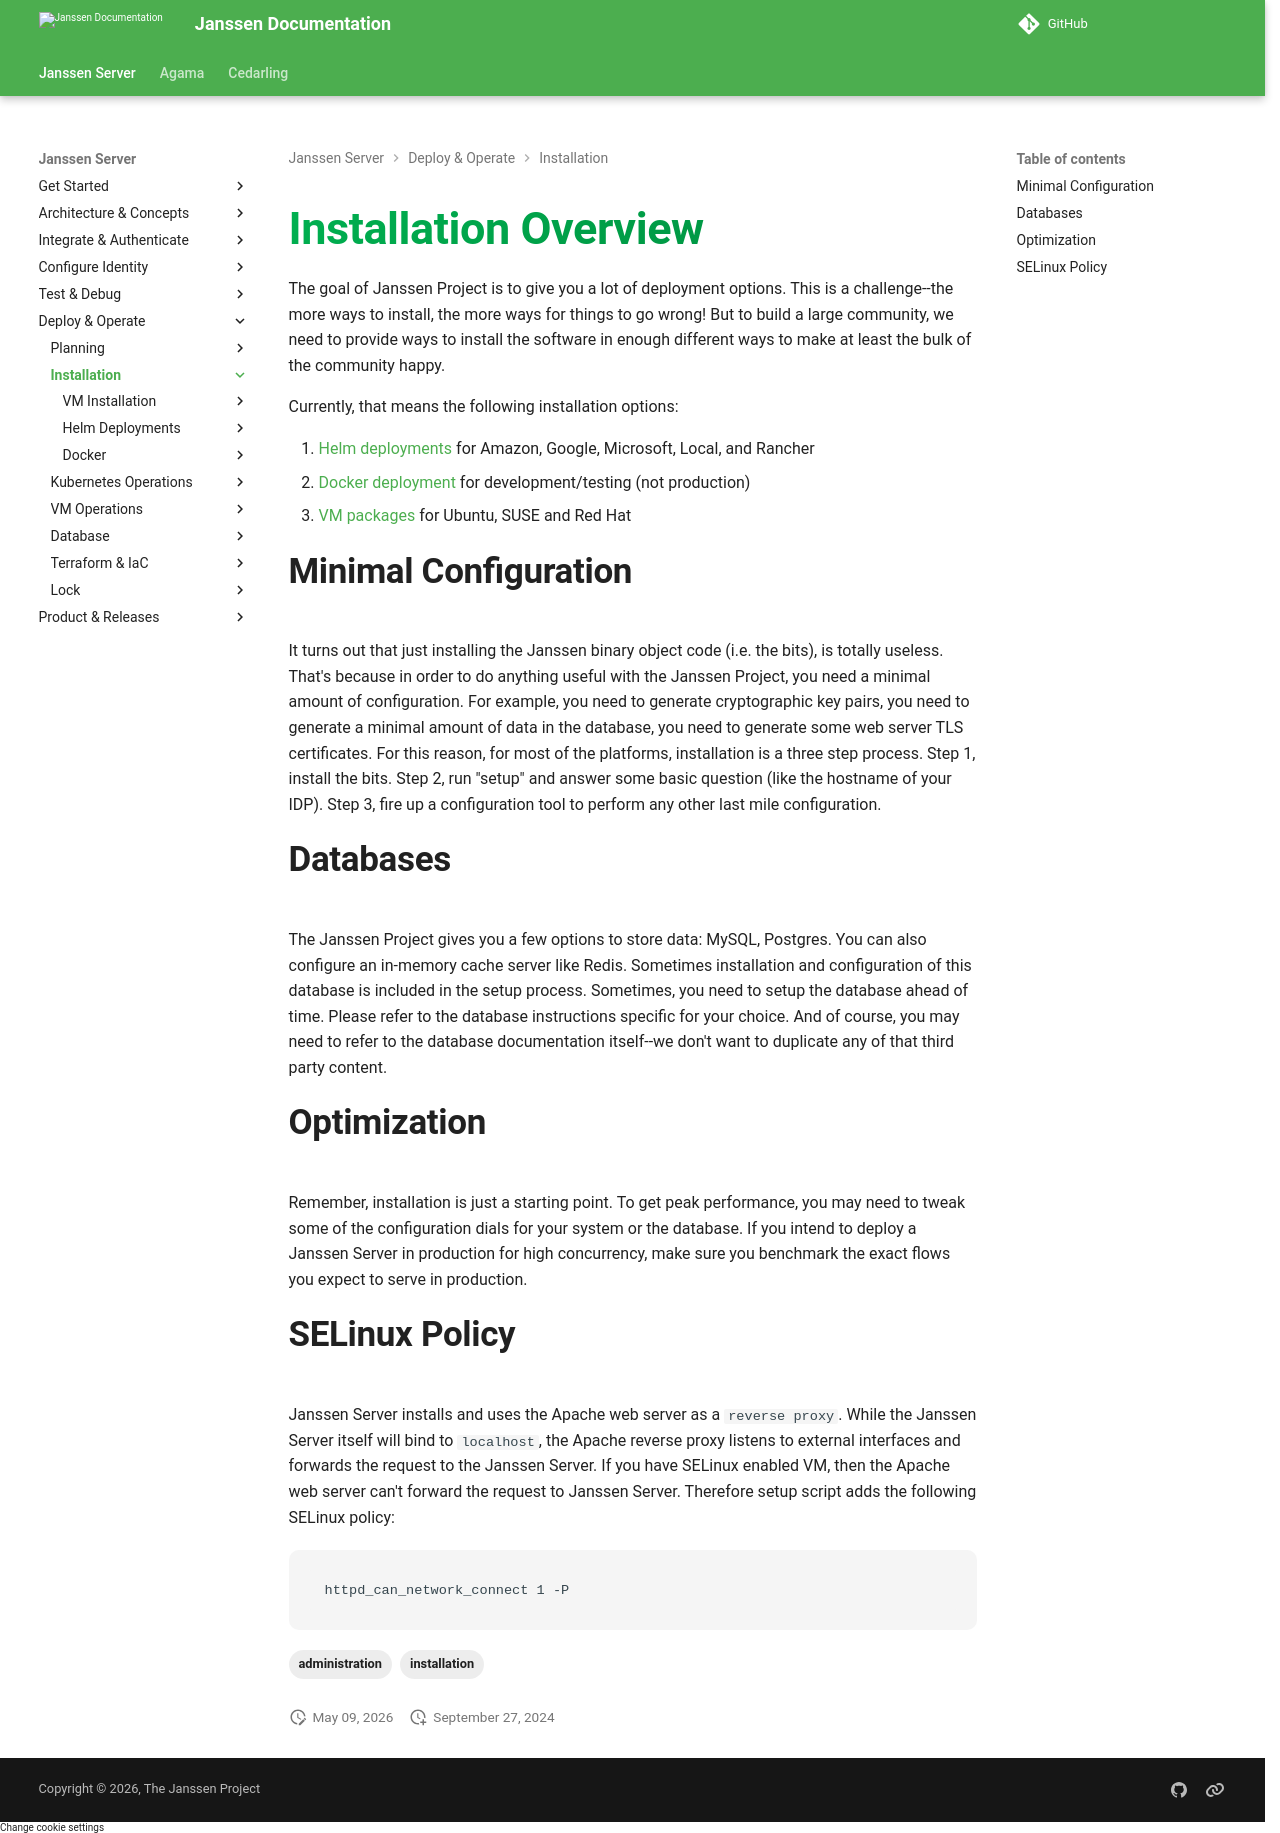

repository: JanssenProject/jans · page: v2.6.1/janssen-server/install/index.html · generator: mkdocs

---
tags:
  - administration
  - installation
---

# Installation Overview

The goal of Janssen Project is to give you a lot of deployment options. This is
a challenge--the more ways to install, the more ways for things to go wrong!
But to build a large community, we need to provide ways to install the software
in enough different ways to make at least the bulk of the community happy.

Currently, that means the following installation options:

1. [Helm deployments](https://docs.jans.io/stable/janssen-server/install/helm-install/) for Amazon, Google, Microsoft, Local, and Rancher
2. [Docker deployment](https://docs.jans.io/stable/janssen-server/install/docker-install/quick-start/) for development/testing (not production)
3. [VM packages](https://docs.jans.io/stable/janssen-server/install/vm-install/) for Ubuntu, SUSE and Red Hat

## Minimal Configuration

It turns out that just installing the Janssen binary object code (i.e. the bits),
is totally useless. That's because in order to do anything useful with the
Janssen Project, you need a minimal amount of configuration. For example,
you need to generate cryptographic key pairs, you need to generate a minimal
amount of data in the database, you need to generate some web server TLS
certificates.  For this reason, for most of the platforms, installation is a
three step process. Step 1, install the bits. Step 2, run "setup" and answer
some basic question (like the hostname of your IDP). Step 3, fire up a
configuration tool to perform any other last mile configuration.

## Databases

The Janssen Project gives you a few options to store data: MySQL, Postgres.
You can also configure an in-memory cache
server like Redis. Sometimes installation and configuration of this database
is included in the setup process. Sometimes, you need to setup the database
ahead of time. Please refer to the database instructions specific for your
choice. And of course, you may need to refer to the database documentation
itself--we don't want to duplicate any of that third party content.

## Optimization

Remember, installation is just a starting point. To get peak performance, you
may need to tweak some of the configuration dials for your system or the
database. If you intend to deploy a Janssen Server in production for high
concurrency, make sure you benchmark the exact flows you expect to serve
in production.

## SELinux Policy

Janssen Server installs and uses the Apache web server as a `reverse proxy`.
While the Janssen Server itself will bind to `localhost`, the Apache reverse
proxy listens to external interfaces and forwards the
request to the Janssen Server. If you have SELinux enabled VM,
then the Apache web server can't forward the request to Janssen Server.
Therefore setup script adds the following SELinux policy:

```
httpd_can_network_connect 1 -P
```
